Labelled photos from "wm-nown", an image-classification folder in CodewithTanzeel/image-logo-remover. The possible labels are: no watermark, watermark.

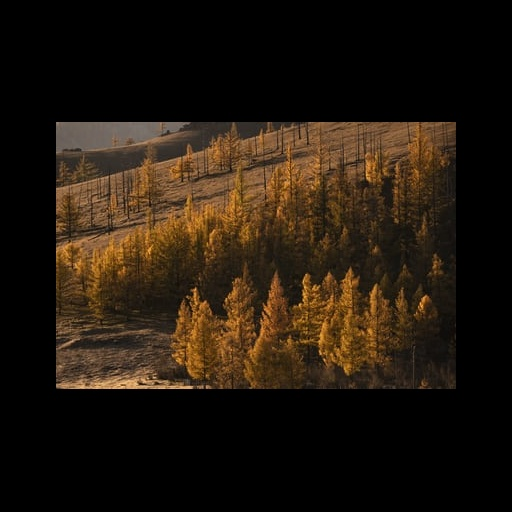
Label: no watermark

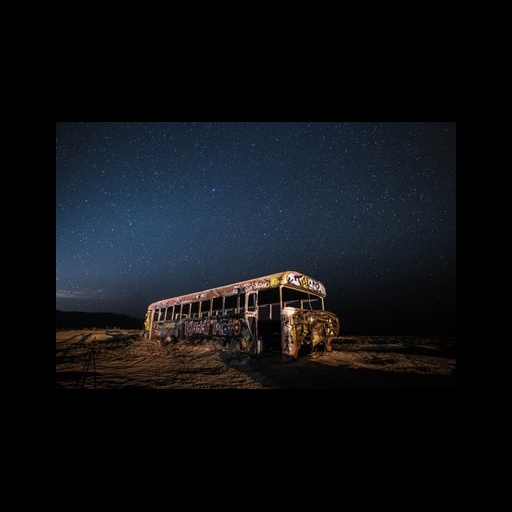
Label: no watermark

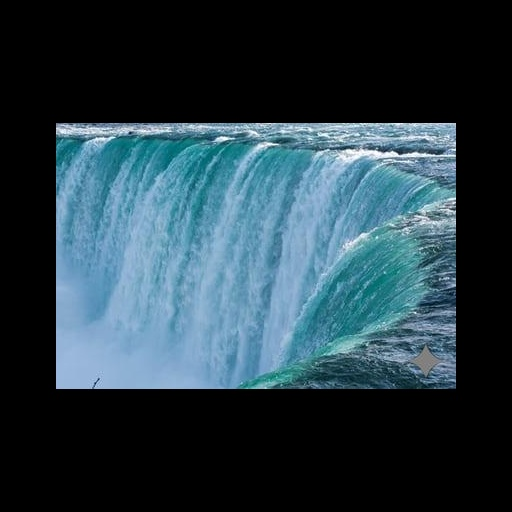
Label: watermark

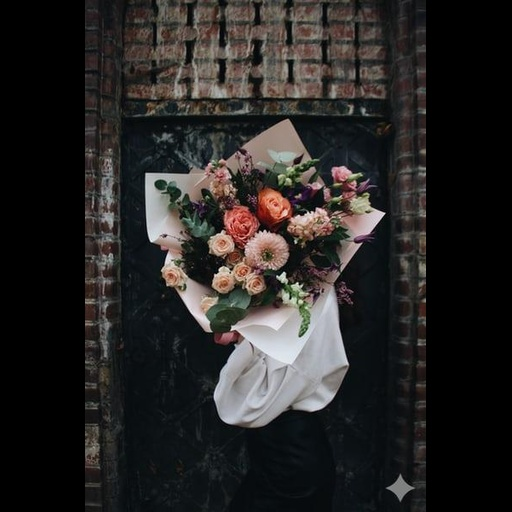
Label: watermark

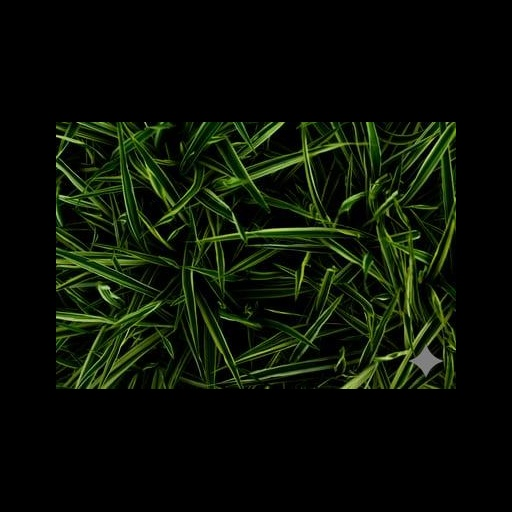
Label: watermark

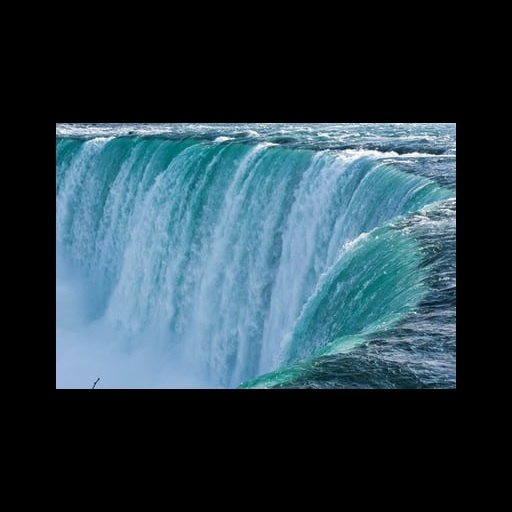
Label: no watermark
